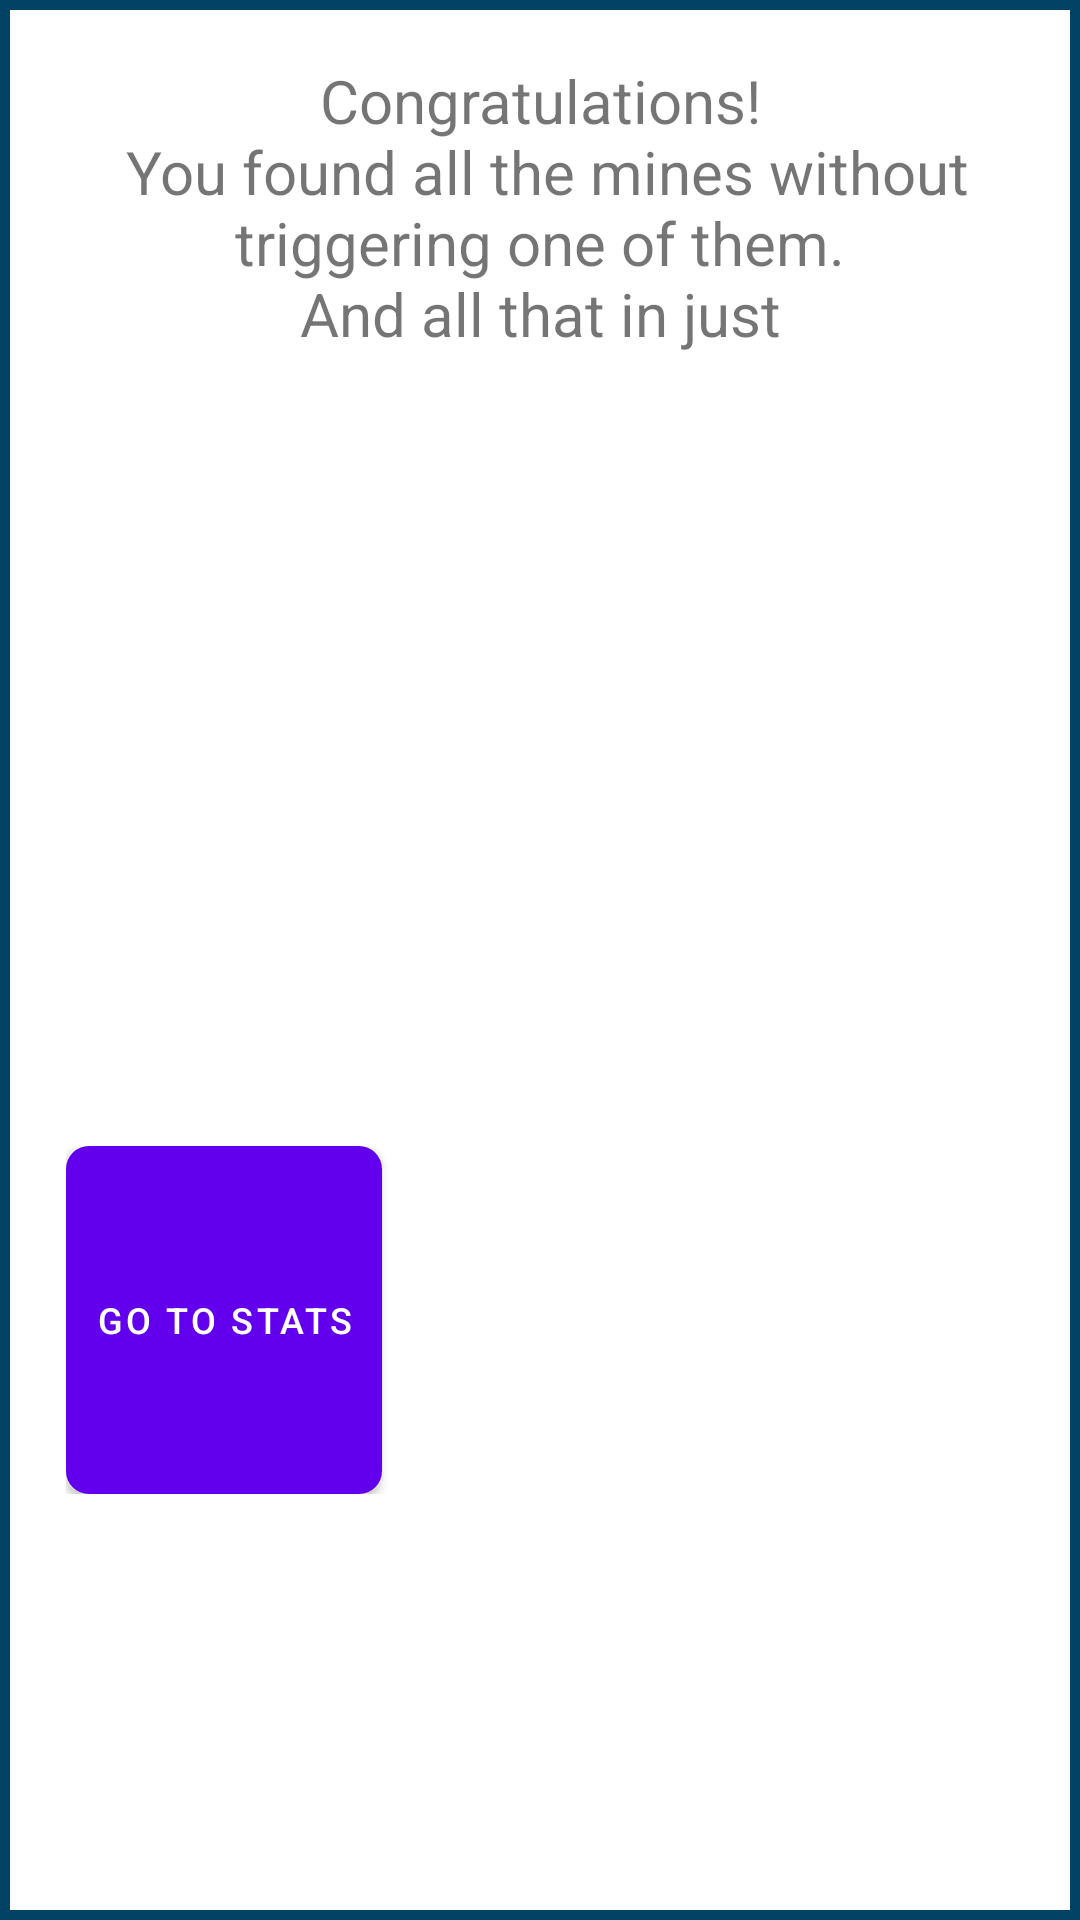

Here is an Android app screen rendered from its layout file. Give the layout XML and the strings, colors and styles it references.
<!-- AndroidManifest.xml: application theme AppTheme -->
<!-- res/layout/activity_vicotry.xml -->
<?xml version="1.0" encoding="utf-8"?>
<LinearLayout xmlns:android="http://schemas.android.com/apk/res/android"
    android:id="@+id/victory_screen"
    android:layout_width="match_parent"
    android:layout_height="match_parent"
    android:gravity="center"
    android:orientation="vertical"
    android:padding="20dp"
    android:background="@drawable/bordered_window">

    <TextView
        android:id="@+id/victory_text"
        android:layout_width="match_parent"
        android:layout_height="0dp"
        android:layout_gravity="center"
        android:layout_weight="2"
        android:text="@string/victory"
        android:textAlignment="center"
        android:textSize="20sp">
    </TextView>

    <TextView
        android:id="@+id/victory_text_game_mode"
        android:layout_width="match_parent"
        android:layout_height="0dp"
        android:layout_gravity="center"
        android:layout_weight="0.5"
        android:textAlignment="center"
        android:textSize="20sp">
    </TextView>

    <TextView
        android:id="@+id/victory_text_new_best_time"
        android:layout_width="match_parent"
        android:layout_height="0dp"
        android:layout_gravity="center"
        android:layout_weight="0.5"
        android:text=""
        android:textAlignment="center"
        android:textSize="20sp">
    </TextView>

    <LinearLayout
        android:layout_width="match_parent"
        android:layout_height="0dp"
        android:layout_weight="1"
        android:orientation="horizontal"
        android:padding="2dp">

        <Button
            android:id="@+id/victory_statistics"
            android:layout_width="0dp"
            android:layout_height="match_parent"
            android:layout_weight="1"
            android:background="@drawable/button_highlighted_clicked"
            android:padding="2dp"
            android:text="@string/statistics"
            android:textSize="12sp">
        </Button>

        <Button
            android:id="@+id/empty"
            android:layout_width="0dp"
            android:layout_height="match_parent"
            android:layout_weight="1"
            android:padding="2dp"
            android:background="@color/transparent"
            android:text="">
        </Button>

        <Button
            android:id="@+id/victory_redo"
            android:layout_width="0dp"
            android:layout_height="match_parent"
            android:layout_weight="1"
            android:background="@drawable/button_disabled"
            android:padding="2dp"
            android:text="@string/replay"
            android:textSize="12sp">

        </Button>

    </LinearLayout>

    <LinearLayout
        android:layout_width="match_parent"
        android:layout_height="0dp"
        android:layout_weight="1"
        android:orientation="horizontal"
        android:padding="2dp">

        <Button
            android:id="@+id/victory_continue"
            android:layout_width="0dp"
            android:layout_height="match_parent"
            android:layout_weight="1"
            android:background="@drawable/button_highlighted_2"
            android:padding="10dp"
            android:text="@string/ok">

        </Button>
    </LinearLayout>

</LinearLayout>
<!-- resources referenced by this layout -->
<resources>
  <color name="transparent">#00000000</color>
  <!-- drawable bordered_window (drawable) -->
  <?xml version="1.0" encoding="utf-8"?>
  <selector xmlns:android="http://schemas.android.com/apk/res/android">
      <item>
          <shape>
  
              <stroke
                  android:width="10px"
                  android:color="@color/colorPrimaryDark" />
          </shape>
      </item>
  </selector>
  <!-- drawable button_highlighted_clicked (drawable) -->
  <?xml version="1.0" encoding="utf-8"?>
  <selector xmlns:android="http://schemas.android.com/apk/res/android">
      <item>
          <shape>
              <solid android:color="@color/middleblue" />
              <corners android:radius="6dp" />
  
              <stroke
                  android:width="10px"
                  android:color="@color/colorPrimaryDark" />
          </shape>
      </item>
  </selector>
  <string name="ok">OK!</string>
  <string name="replay">Replay same gamemode</string>
  <string name="statistics">Go to stats</string>
  <string name="victory">Congratulations!\n
          You found all the mines without triggering one of them.\nAnd all that in just </string>
  <color name="colorPrimaryDark">#024265</color>
  <color name="middleblue">#8aa5ce</color>
</resources>
